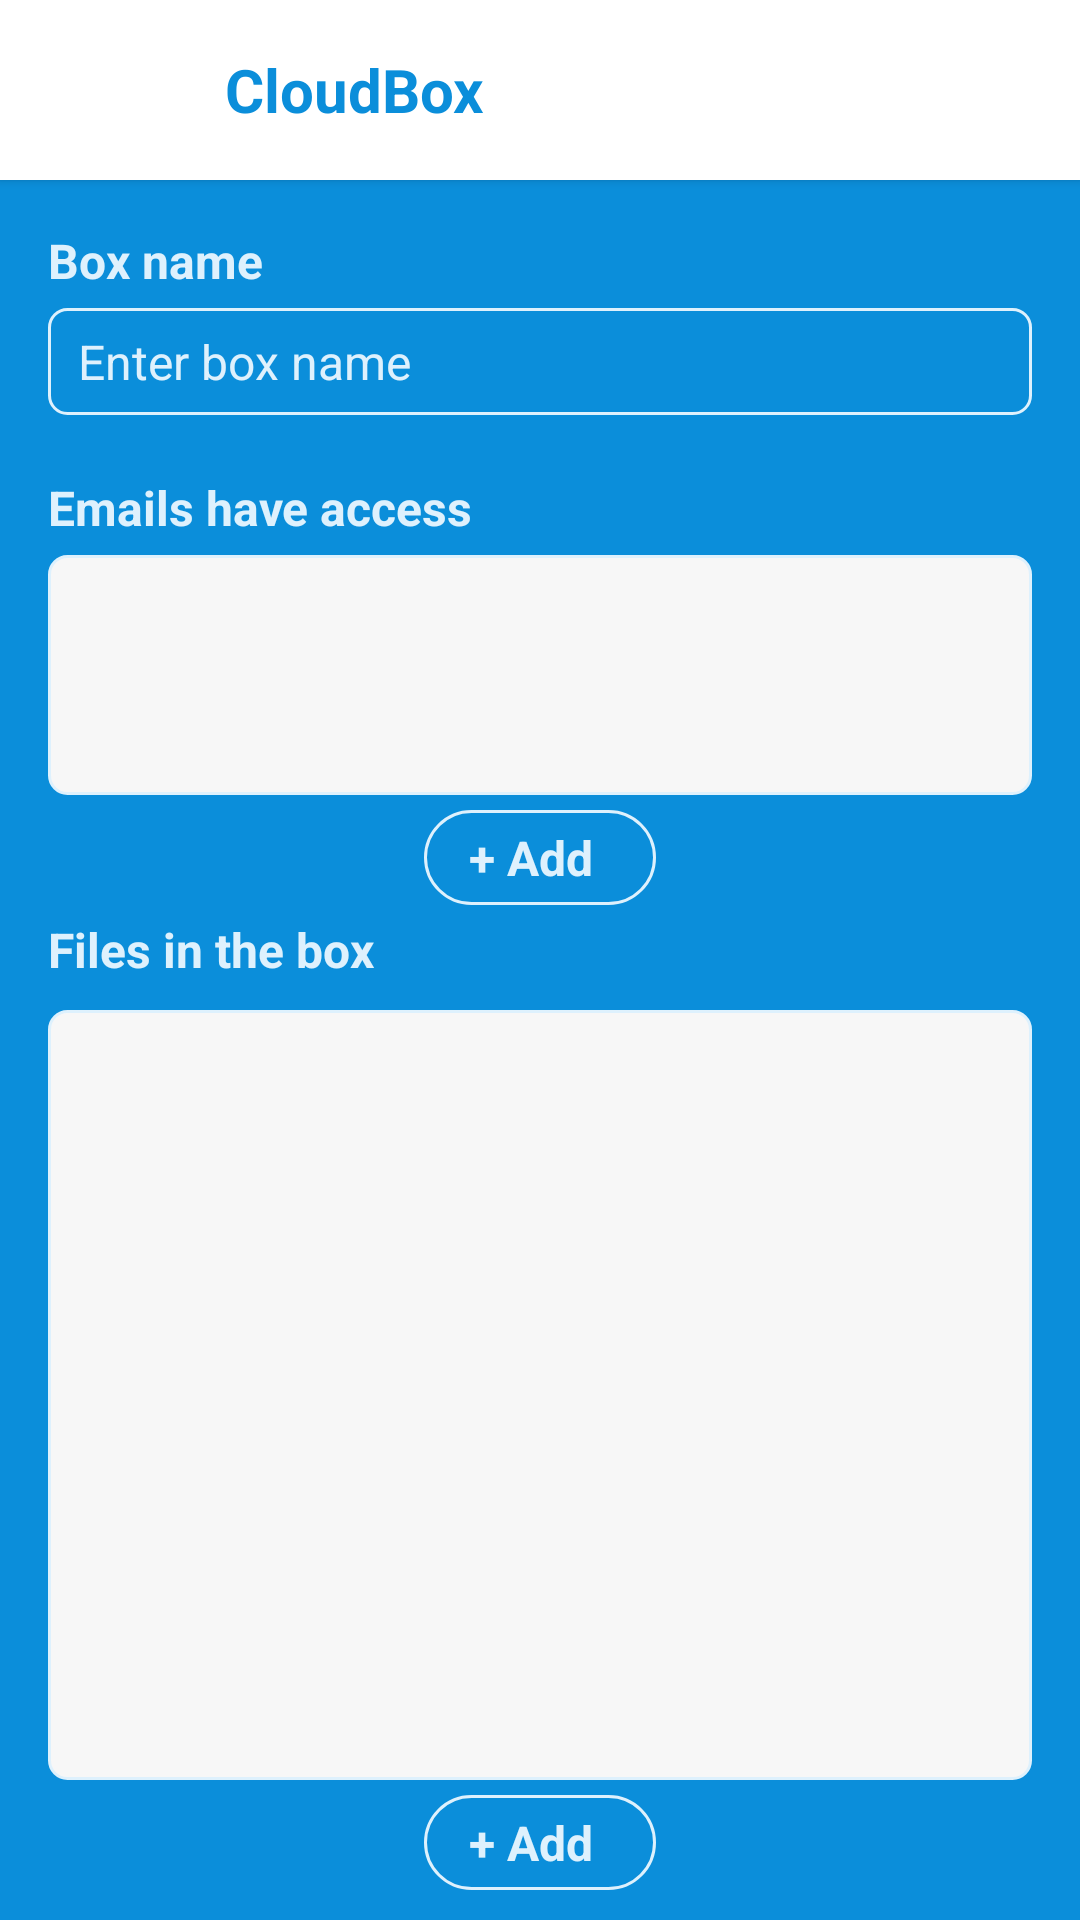

Here is an Android app screen rendered from its layout file. Give the layout XML and the strings, colors and styles it references.
<!-- AndroidManifest.xml: application theme AppTheme -->
<!-- res/layout/activity_add_files.xml -->
<?xml version="1.0" encoding="utf-8"?>
<LinearLayout xmlns:android="http://schemas.android.com/apk/res/android"
    xmlns:app="http://schemas.android.com/apk/res-auto"
    xmlns:tools="http://schemas.android.com/tools"
    android:layout_width="match_parent"
    android:layout_height="match_parent"
    android:background="#0b8eda"
    android:orientation="vertical"
    tools:context="is.com.cryptobayt.AddFiles">

    <LinearLayout
        android:layout_width="match_parent"
        android:layout_height="@dimen/sixty_dp"
        android:background="#fff"
        android:elevation="2dp"
        android:orientation="horizontal">

        <ImageView
            android:layout_width="@dimen/forty_five_dp"
            android:layout_height="@dimen/forty_five_dp"
            android:layout_gravity="center"
            android:layout_marginLeft="@dimen/fifteen_dp"
            android:layout_marginRight="@dimen/fifteen_dp"
            android:src="@drawable/cloud_trans_filled"
            android:tint="#0b8eda" />

        <TextView
            android:layout_width="0dp"
            android:layout_height="match_parent"
            android:layout_weight="1"
            android:gravity="center_vertical"
            android:text="CloudBox"
            android:textColor="#0b8eda"
            android:textSize="@dimen/twenty_dp"
            android:textStyle="bold" />

        <ImageView
            android:id="@+id/beginShow"
            android:layout_width="@dimen/thirty_five_dp"
            android:layout_height="@dimen/thirty_five_dp"
            android:layout_gravity="center"
            android:layout_marginLeft="@dimen/sixteen_dp"
            android:layout_marginRight="@dimen/sixteen_dp"
            android:src="@drawable/check"
            android:tint="#0b8eda" />
    </LinearLayout>


    <TextView
        android:layout_width="match_parent"
        android:layout_height="wrap_content"
        android:layout_marginLeft="@dimen/sixteen_dp"
        android:layout_marginRight="@dimen/sixteen_dp"
        android:layout_marginTop="@dimen/sixteen_dp"
        android:text="Box name"
        android:textColor="#def1fd"
        android:textSize="@dimen/sixteen_dp"
        android:textStyle="bold" />

    <EditText
        android:id="@+id/roomName"
        android:layout_width="match_parent"
        android:layout_height="wrap_content"
        android:layout_marginLeft="@dimen/sixteen_dp"
        android:layout_marginRight="@dimen/sixteen_dp"
        android:layout_marginTop="@dimen/five_dp"
        android:background="@drawable/edit_text_color_pr_strike"
        android:hint="Enter box name"
        android:paddingBottom="@dimen/seven_dp"
        android:paddingLeft="@dimen/ten_dp"
        android:paddingRight="@dimen/ten_dp"
        android:paddingTop="@dimen/seven_dp"
        android:textColor="#464646"
        android:textColorHint="#def1fd"
        android:textSize="@dimen/sixteen_dp" />

    <LinearLayout
        android:layout_width="match_parent"
        android:layout_height="wrap_content"
        android:layout_marginTop="@dimen/twenty_dp"
        android:orientation="horizontal">

        <TextView
            android:layout_width="0dp"
            android:layout_height="wrap_content"
            android:layout_gravity="center"
            android:layout_marginLeft="@dimen/sixteen_dp"
            android:layout_marginRight="@dimen/sixteen_dp"
            android:layout_weight="1"
            android:text="Emails have access"
            android:textColor="#def1fd"
            android:textSize="@dimen/sixteen_dp"
            android:textStyle="bold" />
    </LinearLayout>

    <TextView
        android:id="@+id/tvEmails"
        android:layout_width="match_parent"
        android:layout_height="@dimen/eighty_dp"
        android:layout_marginLeft="@dimen/sixteen_dp"
        android:layout_marginRight="@dimen/sixteen_dp"
        android:layout_marginTop="@dimen/five_dp"
        android:background="@drawable/edit_text_color_pr_strike_solid_grey"
        android:paddingBottom="@dimen/seven_dp"
        android:paddingLeft="@dimen/ten_dp"
        android:paddingRight="@dimen/ten_dp"
        android:paddingTop="@dimen/seven_dp"
        android:textColor="#0b8eda" />

    <LinearLayout
        android:background="@drawable/btn_strike"
        android:layout_width="wrap_content"
        android:padding="@dimen/five_dp"
        android:layout_gravity="center"
        android:layout_marginTop="@dimen/five_dp"
        android:layout_height="wrap_content">

        <TextView
            android:id="@+id/ivAddEmail"
            android:layout_width="wrap_content"
            android:layout_height="wrap_content"
            android:layout_gravity="center"
            android:layout_marginLeft="@dimen/ten_dp"
            android:layout_marginRight="@dimen/sixteen_dp"
            android:text="+ Add"
            android:textColor="#def1fd"
            android:textSize="@dimen/sixteen_dp"
            android:textStyle="bold" />

    </LinearLayout>

    <LinearLayout
        android:layout_width="match_parent"
        android:layout_height="@dimen/thirty_dp"
        android:orientation="horizontal">

        <TextView
            android:layout_width="0dp"
            android:layout_height="wrap_content"
            android:layout_gravity="center"
            android:layout_marginLeft="@dimen/sixteen_dp"
            android:layout_marginRight="@dimen/sixteen_dp"
            android:layout_weight="1"
            android:text="Files in the box"
            android:textColor="#def1fd"
            android:textSize="@dimen/sixteen_dp"
            android:textStyle="bold" />

    </LinearLayout>

    <android.support.v7.widget.RecyclerView
        android:id="@+id/rvFileList"
        android:layout_width="match_parent"
        android:layout_height="0dp"
        android:layout_marginLeft="@dimen/sixteen_dp"
        android:layout_marginRight="@dimen/sixteen_dp"
        android:layout_marginTop="@dimen/five_dp"
        android:layout_weight="1"
        android:background="@drawable/edit_text_color_pr_strike_solid_grey"
        android:clipToPadding="false"
        android:paddingBottom="@dimen/seven_dp"
        android:paddingLeft="@dimen/ten_dp"
        android:paddingRight="@dimen/ten_dp"
        android:paddingTop="@dimen/twelve_dp" />

    <LinearLayout
        android:background="@drawable/btn_strike"
        android:layout_width="wrap_content"
        android:padding="@dimen/five_dp"
        android:layout_gravity="center"
        android:layout_marginBottom="@dimen/ten_dp"
        android:layout_marginTop="@dimen/five_dp"
        android:layout_height="wrap_content">

        <TextView
            android:id="@+id/ivAddFile"
            android:layout_width="wrap_content"
            android:layout_height="wrap_content"
            android:layout_gravity="center"
            android:layout_marginLeft="@dimen/ten_dp"
            android:layout_marginRight="@dimen/sixteen_dp"
            android:text="+ Add"
            android:textColor="#def1fd"
            android:textSize="@dimen/sixteen_dp"
            android:textStyle="bold" />

    </LinearLayout>

</LinearLayout>
<!-- resources referenced by this layout -->
<resources>
  <dimen name="eighty_dp">80dp</dimen>
  <dimen name="fifteen_dp">15dp</dimen>
  <dimen name="five_dp">5dp</dimen>
  <dimen name="forty_five_dp">45dp</dimen>
  <dimen name="seven_dp">7dp</dimen>
  <dimen name="sixteen_dp">16dp</dimen>
  <dimen name="sixty_dp">60dp</dimen>
  <dimen name="ten_dp">10dp</dimen>
  <dimen name="thirty_dp">30dp</dimen>
  <dimen name="thirty_five_dp">35dp</dimen>
  <dimen name="twelve_dp">12dp</dimen>
  <dimen name="twenty_dp">20dp</dimen>
  <!-- drawable btn_strike (drawable) -->
  <?xml version="1.0" encoding="utf-8"?>
  <shape xmlns:android="http://schemas.android.com/apk/res/android"
         android:shape="rectangle">
      <corners android:radius="@dimen/twenty_dp"/>
      <stroke
          android:width="1dp"
          android:color="#def1fd"/>
      <solid android:color="#00000000"/>
  </shape>
  <!-- drawable edit_text_color_pr_strike (drawable) -->
  <?xml version="1.0" encoding="utf-8"?>
  <shape xmlns:android="http://schemas.android.com/apk/res/android"
         android:shape="rectangle">
      <corners android:radius="@dimen/six_dp"/>
      <stroke
          android:width="1dp"
          android:color="#def1fd"/>
      <solid android:color="#00000000"/>
  </shape>
  <!-- drawable edit_text_color_pr_strike_solid_grey (drawable) -->
  <?xml version="1.0" encoding="utf-8"?>
  <shape xmlns:android="http://schemas.android.com/apk/res/android"
         android:shape="rectangle">
      <corners android:radius="@dimen/six_dp"/>
      <stroke
          android:width="1dp"
          android:color="#def1fd"/>
      <solid android:color="#f7f7f7"/>
  </shape>
  <style name="AppTheme" parent="Theme.AppCompat.Light.NoActionBar">
          
          <item name="colorPrimary">#0397DA</item>
          <item name="colorPrimaryDark">#068cc9</item>
          <item name="colorAccent">#0397DA</item>
      </style>
  <dimen name="six_dp">6dp</dimen>
</resources>
